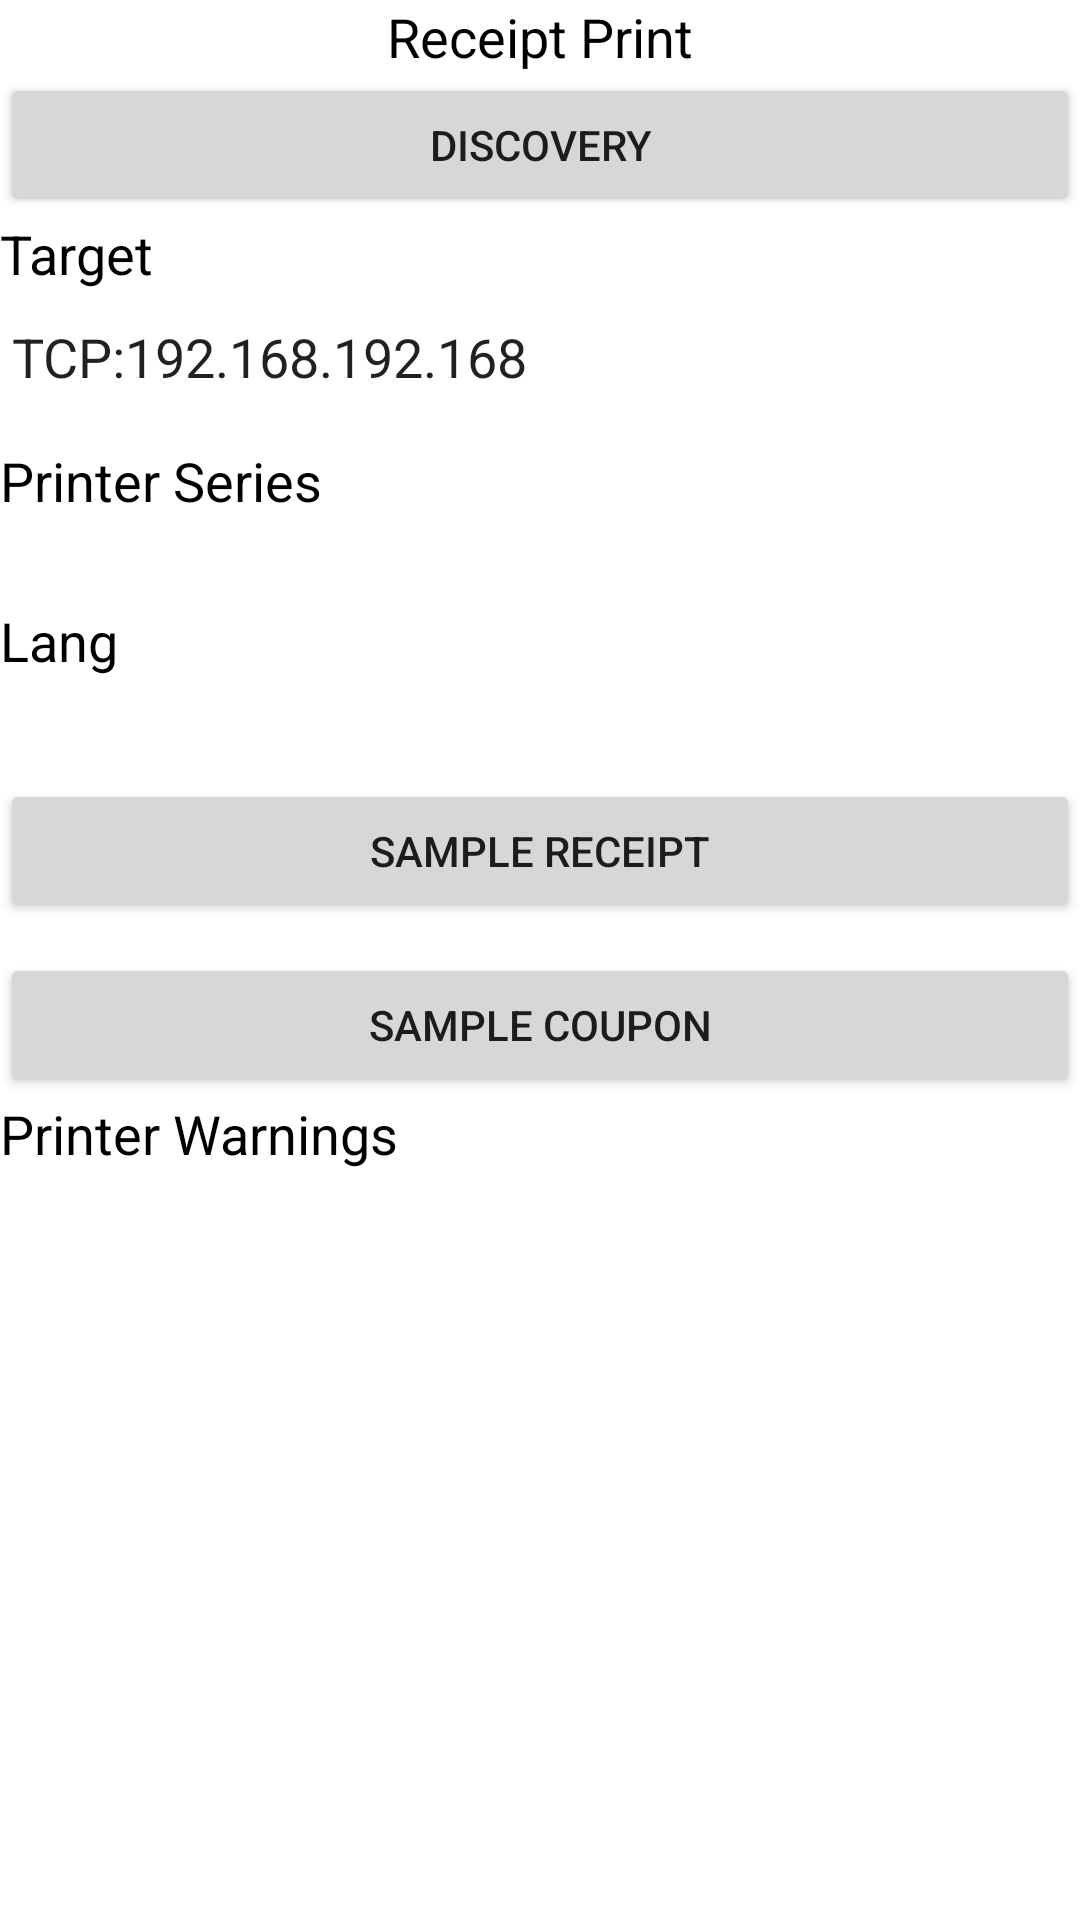

Reconstruct the res/layout file that produces this screen, plus the resources it refers to.
<!-- AndroidManifest.xml: application theme AppTheme -->
<!-- res/layout/activity_print_main.xml -->
<ScrollView xmlns:android="http://schemas.android.com/apk/res/android"
    xmlns:tools="http://schemas.android.com/tools"
    android:layout_width="match_parent"
    android:layout_height="match_parent"
    android:background="#FFFFFF"
    tools:context="com.epson.epos2_printer.MainActivity" >

    <LinearLayout
        android:id="@+id/linearLayout"
        android:layout_width="match_parent"
        android:layout_height="wrap_content"
        android:orientation="vertical"
        android:weightSum="1">


        <TextView
            android:layout_width="match_parent"
            android:layout_height="wrap_content"
            android:textAppearance="?android:attr/textAppearanceMedium"
            android:text="Receipt Print"
            android:id="@+id/textView2"
            android:textColor="#000000"
            android:gravity="center_horizontal" />

        <Button
            android:layout_width="match_parent"
            android:layout_height="wrap_content"
            android:text="@string/btn_discovery"
            android:id="@+id/btnDiscovery" />

        <TextView
            android:layout_width="wrap_content"
            android:layout_height="wrap_content"
            android:textAppearance="?android:attr/textAppearanceMedium"
            android:text="@string/title_target"
            android:id="@+id/txtTarget"
            android:focusable="true"
            android:focusableInTouchMode="true"
            android:textColor="#000000"/>

        <EditText
            android:layout_width="match_parent"
            android:layout_height="wrap_content"
            android:id="@+id/edtTarget"
            android:layout_marginBottom="10dp"
            android:text="@string/default_target" />

        <TextView
            android:layout_width="wrap_content"
            android:layout_height="wrap_content"
            android:textAppearance="?android:attr/textAppearanceMedium"
            android:text="@string/title_printerseries"
            android:id="@+id/txtModel"
            android:textColor="#000000" />

        <Spinner
            android:layout_width="wrap_content"
            android:layout_height="wrap_content"
            android:id="@+id/spnModel"
            android:gravity="left"
            android:layout_marginBottom="5dp" />

        <TextView
            android:layout_width="wrap_content"
            android:layout_height="wrap_content"
            android:textAppearance="?android:attr/textAppearanceMedium"
            android:text="@string/title_lang"
            android:id="@+id/txtLang"
            android:textColor="#000000" />

        <Spinner
            android:layout_width="wrap_content"
            android:layout_height="wrap_content"
            android:id="@+id/spnLang"
            android:gravity="left"
            android:layout_marginBottom="10dp" />

        <Button
            android:layout_width="match_parent"
            android:layout_height="wrap_content"
            android:text="@string/btn_samplereceipt"
            android:id="@+id/btnSampleReceipt"
            android:layout_marginBottom="10dp" />

        <Button
            android:layout_width="match_parent"
            android:layout_height="wrap_content"
            android:text="@string/btn_samplecoupon"
            android:id="@+id/btnSampleCoupon" />

        <TextView
            android:layout_width="wrap_content"
            android:layout_height="wrap_content"
            android:textAppearance="?android:attr/textAppearanceMedium"
            android:text="@string/title_warnings"
            android:id="@+id/textView"
            android:textColor="#000000" />

        <EditText
            android:id="@+id/edtWarnings"
            android:layout_width="match_parent"
            android:layout_height="100dp"
            android:inputType="none"
            android:enabled="false"
            android:focusable="false" />

    </LinearLayout>

</ScrollView>
<!-- resources referenced by this layout -->
<resources>
  <string name="btn_discovery">Discovery</string>
  <string name="btn_samplecoupon">Sample Coupon</string>
  <string name="btn_samplereceipt">Sample Receipt</string>
  <string name="default_target">TCP:192.168.192.168</string>
  <string name="title_lang">Lang</string>
  <string name="title_printerseries">Printer Series</string>
  <string name="title_target">Target</string>
  <string name="title_warnings">Printer Warnings</string>
  <style name="AppTheme" parent="Theme.AppCompat.Light.DarkActionBar">
          <item name="colorControlNormal">#ffffff</item>
          <item name="colorControlActivated">@color/accent</item>
          <item name="colorControlHighlight">@color/accent</item>
          <item name="android:textViewStyle">@style/RobotoTextViewStyle</item>
          <item name="android:autoCompleteTextViewStyle">@style/RobotoAutoCompleteTextViewStyle</item>
          <item name="android:editTextStyle">@style/RobotoEditTextStyle</item>
      </style>
  <color name="accent">#ffffff</color>
  <style name="RobotoTextViewStyle" parent="android:Widget.TextView">
      </style>
  <style name="RobotoAutoCompleteTextViewStyle" parent="android:Widget.AutoCompleteTextView">
      </style>
  <style name="RobotoEditTextStyle" parent="android:Widget.EditText">
      </style>
</resources>
